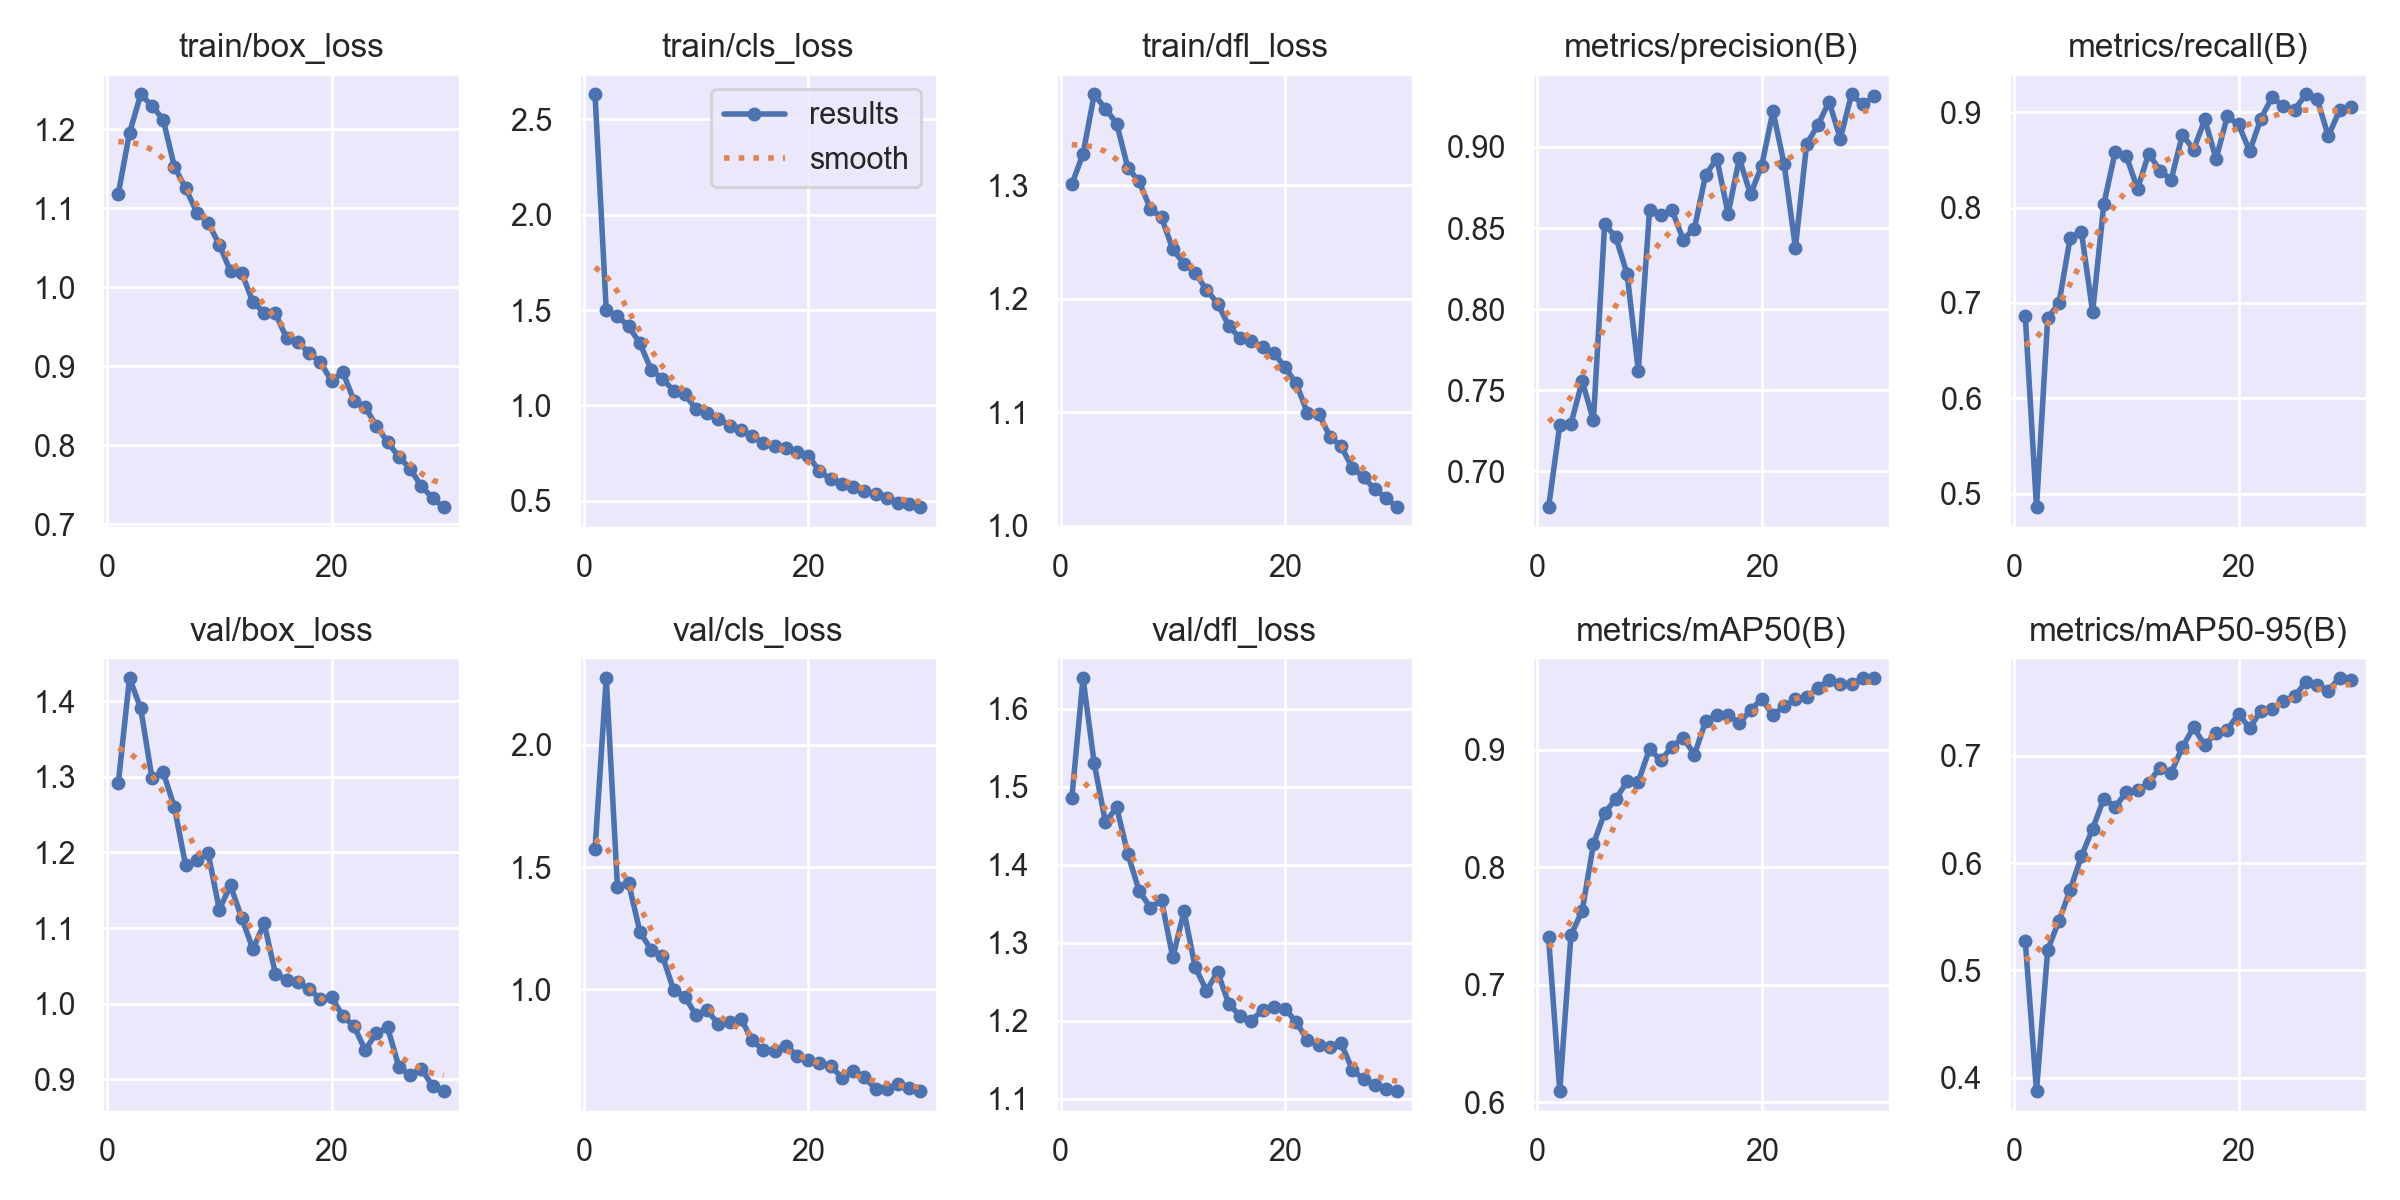

The table this chart was drawn from, first rows:
epoch, time, train/box_loss, train/cls_loss, train/dfl_loss, metrics/precision(B), metrics/recall(B), metrics/mAP50(B), metrics/mAP50-95(B), val/box_loss, val/cls_loss, val/dfl_loss, lr/pg0, lr/pg1, lr/pg2
1, 42.69, 1.118, 2.631, 1.301, 0.6777, 0.686, 0.7407, 0.527, 1.292, 1.574, 1.485, 0.0002759, 0.0002759, 0.0002759
2, 84.19, 1.195, 1.499, 1.327, 0.7283, 0.4854, 0.6096, 0.3876, 1.431, 2.274, 1.639, 0.0005353, 0.0005353, 0.0005353
3, 125.4, 1.244, 1.468, 1.38, 0.7293, 0.6841, 0.7422, 0.5194, 1.39, 1.418, 1.53, 0.0007764, 0.0007764, 0.0007764
4, 173.6, 1.23, 1.415, 1.367, 0.7557, 0.6996, 0.7628, 0.5461, 1.298, 1.434, 1.454, 0.0007505, 0.0007505, 0.0007505
5, 227.6, 1.212, 1.326, 1.354, 0.7314, 0.7685, 0.8195, 0.5752, 1.306, 1.236, 1.473, 0.000723, 0.000723, 0.000723
6, 271.3, 1.153, 1.188, 1.315, 0.8524, 0.7748, 0.8461, 0.6064, 1.26, 1.162, 1.414, 0.0006956, 0.0006956, 0.0006956
7, 313.3, 1.125, 1.141, 1.303, 0.8443, 0.6905, 0.8579, 0.6319, 1.183, 1.139, 1.367, 0.0006681, 0.0006681, 0.0006681
8, 354.4, 1.095, 1.077, 1.279, 0.8218, 0.8038, 0.8728, 0.6602, 1.19, 0.9978, 1.345, 0.0006406, 0.0006406, 0.0006406
9, 395.1, 1.082, 1.058, 1.271, 0.7621, 0.8579, 0.8726, 0.6523, 1.2, 0.9707, 1.354, 0.0006131, 0.0006131, 0.0006131
10, 435.8, 1.054, 0.9824, 1.243, 0.8608, 0.8543, 0.9005, 0.6659, 1.124, 0.8953, 1.281, 0.0005856, 0.0005856, 0.0005856
11, 476.9, 1.02, 0.9615, 1.231, 0.8581, 0.8198, 0.8908, 0.6677, 1.156, 0.9149, 1.34, 0.0005581, 0.0005581, 0.0005581
12, 517.6, 1.018, 0.9313, 1.223, 0.8611, 0.8568, 0.9024, 0.675, 1.113, 0.8574, 1.269, 0.0005306, 0.0005306, 0.0005306
13, 558.3, 0.9813, 0.895, 1.208, 0.8429, 0.8389, 0.9101, 0.689, 1.072, 0.8679, 1.239, 0.0005031, 0.0005031, 0.0005031
14, 599.3, 0.968, 0.8725, 1.196, 0.8497, 0.8294, 0.8957, 0.6843, 1.106, 0.8809, 1.263, 0.0004756, 0.0004756, 0.0004756
15, 640.1, 0.9671, 0.8387, 1.176, 0.8828, 0.8767, 0.924, 0.7079, 1.04, 0.7916, 1.221, 0.0004482, 0.0004482, 0.0004482
16, 680.9, 0.9356, 0.8026, 1.165, 0.8927, 0.8608, 0.9292, 0.7267, 1.032, 0.7518, 1.207, 0.0004207, 0.0004207, 0.0004207
17, 721.5, 0.9307, 0.7892, 1.163, 0.8588, 0.8926, 0.9292, 0.7097, 1.028, 0.7488, 1.2, 0.0003932, 0.0003932, 0.0003932
18, 761.9, 0.9171, 0.7752, 1.157, 0.8929, 0.851, 0.9224, 0.7217, 1.019, 0.7704, 1.214, 0.0003657, 0.0003657, 0.0003657
19, 802.4, 0.9055, 0.7584, 1.152, 0.8707, 0.8958, 0.9334, 0.7245, 1.006, 0.73, 1.217, 0.0003382, 0.0003382, 0.0003382
20, 843.3, 0.8814, 0.7377, 1.139, 0.8885, 0.8872, 0.943, 0.739, 1.009, 0.7098, 1.216, 0.0003107, 0.0003107, 0.0003107
21, 901.2, 0.8932, 0.6544, 1.125, 0.922, 0.8594, 0.9291, 0.7259, 0.9837, 0.6994, 1.198, 0.0002832, 0.0002832, 0.0002832
22, 941.9, 0.8567, 0.6141, 1.099, 0.8892, 0.8935, 0.937, 0.7421, 0.9702, 0.6878, 1.175, 0.0002557, 0.0002557, 0.0002557
23, 982.9, 0.8486, 0.5906, 1.099, 0.8378, 0.916, 0.9426, 0.7434, 0.9387, 0.6385, 1.169, 0.0002282, 0.0002282, 0.0002282
24, 1022, 0.8245, 0.5716, 1.079, 0.9017, 0.9064, 0.9445, 0.7511, 0.9612, 0.668, 1.167, 0.0002008, 0.0002008, 0.0002008
25, 1061, 0.8044, 0.5516, 1.07, 0.9134, 0.9029, 0.9525, 0.7557, 0.9685, 0.6409, 1.171, 0.0001733, 0.0001733, 0.0001733
26, 1100, 0.7854, 0.5358, 1.051, 0.9278, 0.9188, 0.959, 0.7687, 0.9166, 0.5926, 1.137, 0.0001458, 0.0001458, 0.0001458
27, 1139, 0.7708, 0.5131, 1.043, 0.9052, 0.9145, 0.9555, 0.7657, 0.905, 0.5913, 1.125, 0.0001183, 0.0001183, 0.0001183
28, 1178, 0.7483, 0.4887, 1.032, 0.9323, 0.8749, 0.9558, 0.7609, 0.914, 0.6136, 1.118, 9.0797e-05, 9.0797e-05, 9.0797e-05
29, 1217, 0.7336, 0.4838, 1.024, 0.9262, 0.9021, 0.9608, 0.7726, 0.891, 0.5954, 1.113, 6.3308e-05, 6.3308e-05, 6.3308e-05
30, 1256, 0.7215, 0.4654, 1.016, 0.9312, 0.9052, 0.9606, 0.7705, 0.8845, 0.5851, 1.11, 3.5819e-05, 3.5819e-05, 3.5819e-05
